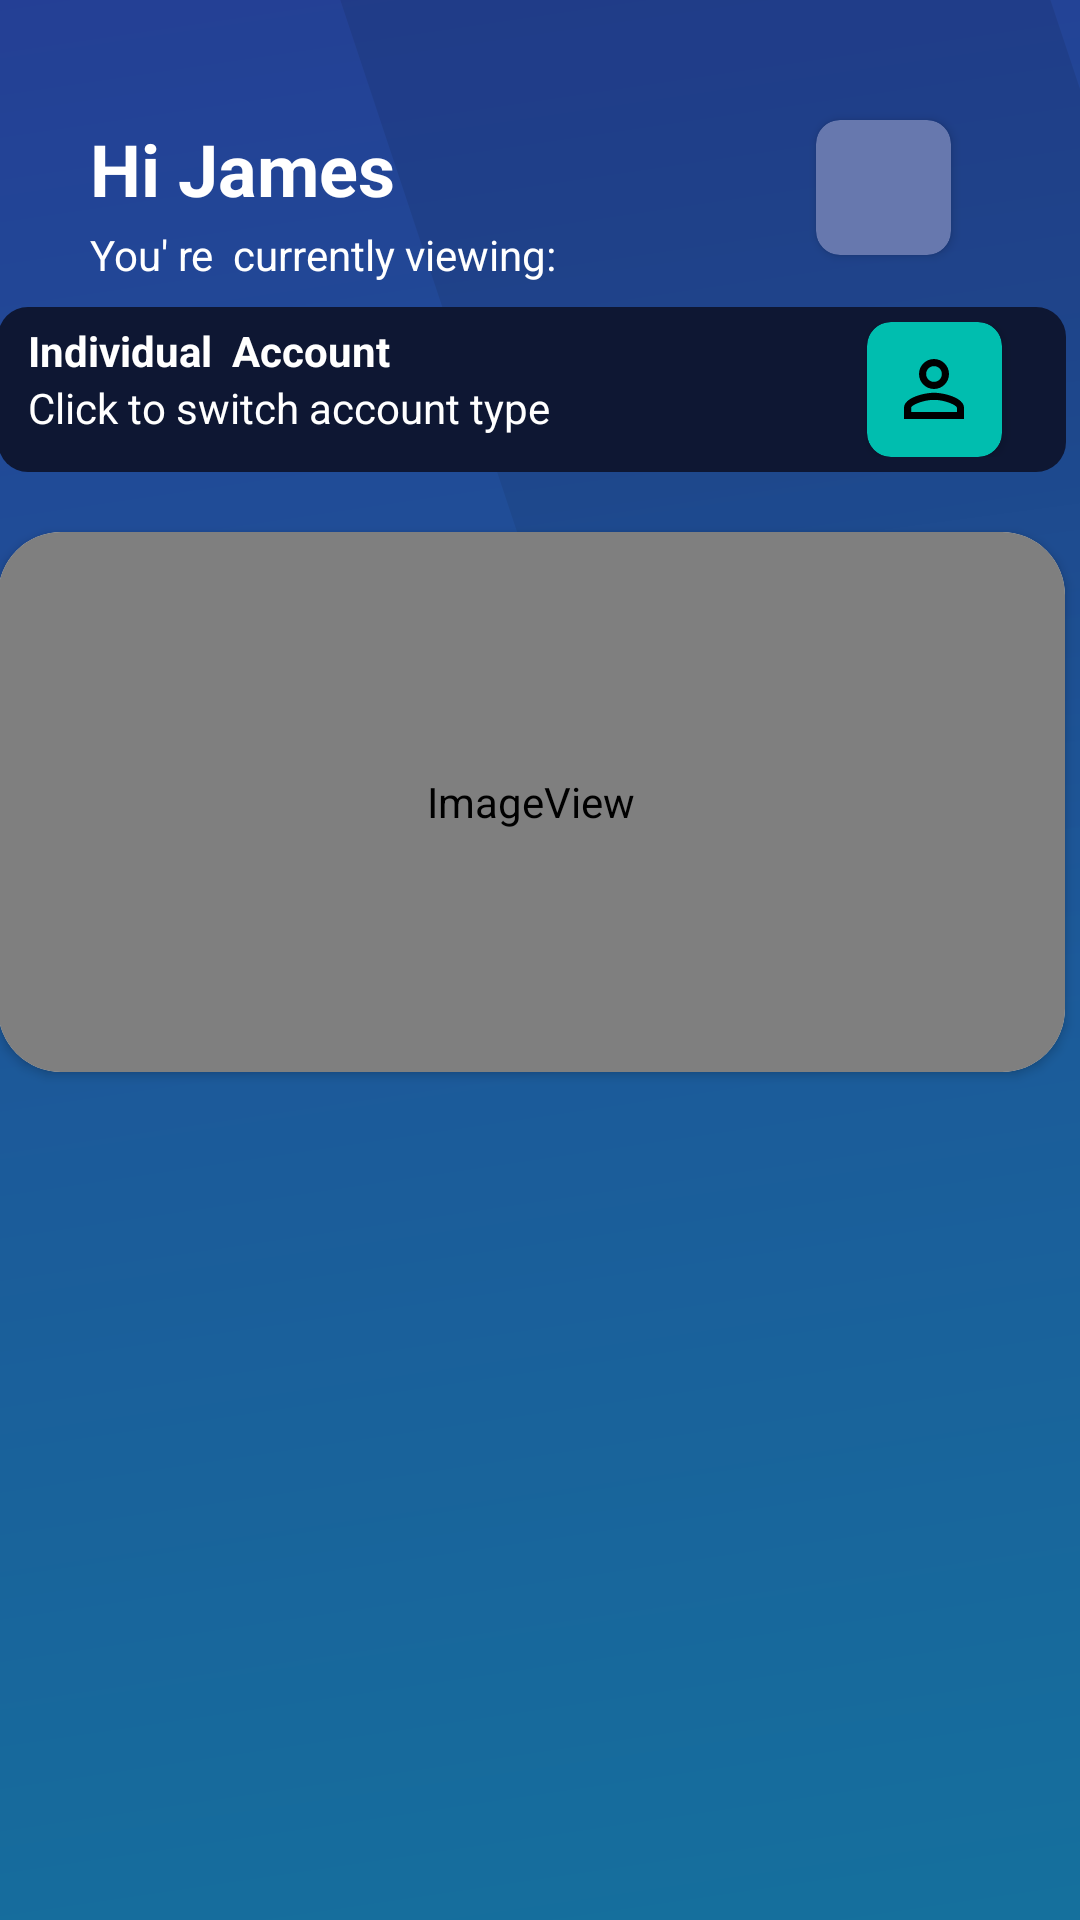

Write the Android layout XML for this screen, with the resource values it uses.
<!-- AndroidManifest.xml: application theme Theme.Otgcampaigns -->
<!-- res/layout/fragment_account_details.xml -->
<?xml version="1.0" encoding="utf-8"?>
<androidx.constraintlayout.widget.ConstraintLayout xmlns:android="http://schemas.android.com/apk/res/android"
    xmlns:app="http://schemas.android.com/apk/res-auto"
    xmlns:tools="http://schemas.android.com/tools"
    android:layout_width="match_parent"
    android:layout_height="match_parent"
    android:id="@+id/accounts"
    android:background="@drawable/ic_background"
    tools:context=".fragments.AccountDetailsFragment">


    <LinearLayout
        android:id="@+id/linearLayout7"
        android:layout_width="match_parent"
        android:layout_height="wrap_content"
        android:orientation="vertical"
        app:layout_constraintEnd_toEndOf="parent"
        app:layout_constraintStart_toStartOf="parent"
        app:layout_constraintTop_toTopOf="parent"
        tools:ignore="MissingConstraints">

        <androidx.constraintlayout.widget.ConstraintLayout
            android:layout_width="match_parent"
            android:layout_height="match_parent">

            <TextView
                android:id="@+id/account_username"
                android:layout_width="wrap_content"
                android:layout_height="wrap_content"
                android:layout_marginStart="30dp"
                android:layout_marginTop="40dp"
                android:layout_marginBottom="3dp"
                android:text="Hi James"
                android:textColor="@color/white"
                android:textSize="24sp"
                android:textStyle="bold"
                app:layout_constraintBottom_toTopOf="@+id/textView2"
                app:layout_constraintStart_toStartOf="parent"
                app:layout_constraintTop_toTopOf="parent"
                tools:ignore="HardcodedText" />


            <androidx.cardview.widget.CardView
                android:id="@+id/cardView_button"
                android:layout_width="45dp"
                android:layout_height="45dp"
                android:layout_marginEnd="43dp"
                android:backgroundTint="#6778AE"
                app:cardCornerRadius="8dp"
                app:layout_constraintBottom_toBottomOf="parent"
                app:layout_constraintEnd_toEndOf="parent"
                app:layout_constraintTop_toTopOf="parent"
                app:layout_constraintVertical_bias="0.111">

                <ImageView
                    android:id="@+id/dashboardLaunch"
                    android:layout_width="25dp"
                    android:layout_height="wrap_content"
                    android:layout_gravity="center"
                    android:src="@drawable/ic_baseline_arrow_downward_24" />
            </androidx.cardview.widget.CardView>

            <TextView
                android:id="@+id/textView2"
                android:layout_width="wrap_content"
                android:layout_height="wrap_content"
                android:layout_marginBottom="8dp"
                android:text="You' re  currently viewing: "
                android:textColor="@color/white"
                app:layout_constraintBottom_toTopOf="@+id/linearLayout"
                app:layout_constraintEnd_toEndOf="@+id/account_username"
                app:layout_constraintHorizontal_bias="0.0"
                app:layout_constraintStart_toStartOf="@+id/account_username"
                app:layout_constraintTop_toBottomOf="@+id/account_username"
                tools:ignore="HardcodedText" />

            <LinearLayout
                android:id="@+id/linearLayout"
                android:layout_width="356dp"
                android:layout_height="wrap_content"
                android:layout_marginStart="30dp"
                android:layout_marginEnd="36dp"
                android:background="@drawable/upper_linearview"
                android:orientation="vertical"
                app:layout_constraintBottom_toTopOf="@+id/cardView2"
                app:layout_constraintEnd_toEndOf="parent"
                app:layout_constraintStart_toStartOf="parent"
                app:layout_constraintTop_toBottomOf="@+id/textView2">

                <androidx.constraintlayout.widget.ConstraintLayout
                    android:layout_width="match_parent"
                    android:layout_height="match_parent">

                    <TextView
                        android:id="@+id/textView3"
                        android:layout_width="wrap_content"
                        android:layout_height="wrap_content"
                        android:text="Individual  Account"
                        android:textColor="@color/white"
                        android:textStyle="bold"
                        app:layout_constraintBottom_toTopOf="@+id/textView4"
                        app:layout_constraintStart_toStartOf="parent"
                        app:layout_constraintTop_toTopOf="parent"
                        tools:ignore="HardcodedText" />

                    <TextView
                        android:id="@+id/textView4"
                        android:layout_width="wrap_content"
                        android:layout_height="wrap_content"
                        android:layout_marginBottom="7dp"
                        android:text="Click to switch account type"
                        android:textColor="@color/white"
                        app:layout_constraintBottom_toBottomOf="parent"
                        app:layout_constraintEnd_toEndOf="@+id/textView3"
                        app:layout_constraintHorizontal_bias="0.0"
                        app:layout_constraintStart_toStartOf="@+id/textView3"
                        app:layout_constraintTop_toBottomOf="@+id/textView3"
                        tools:ignore="HardcodedText" />

                    <androidx.cardview.widget.CardView
                        android:id="@+id/cardView"
                        android:layout_width="45dp"
                        android:layout_height="45dp"
                        android:layout_marginStart="100dp"
                        android:layout_marginEnd="16dp"
                        app:cardBackgroundColor="@color/accent"
                        app:cardCornerRadius="8dp"
                        app:layout_constraintBottom_toBottomOf="parent"
                        app:layout_constraintEnd_toEndOf="parent"
                        app:layout_constraintStart_toEndOf="@+id/textView4"
                        app:layout_constraintTop_toTopOf="parent">

                        <ImageView
                            android:id="@+id/imageView50"
                            android:layout_width="30dp"
                            android:layout_height="30dp"
                            android:layout_gravity="center"
                            android:src="@drawable/ic_baseline_person_outline_24" />
                    </androidx.cardview.widget.CardView>

                </androidx.constraintlayout.widget.ConstraintLayout>

            </LinearLayout>

            <androidx.cardview.widget.CardView
                android:id="@+id/cardView2"
                android:layout_width="0dp"
                android:layout_height="180dp"
                android:layout_marginTop="20dp"
                android:layout_marginBottom="49dp"
                app:cardCornerRadius="21dp"
                app:layout_constraintBottom_toBottomOf="parent"
                app:layout_constraintEnd_toEndOf="@+id/linearLayout"
                app:layout_constraintStart_toStartOf="@+id/linearLayout"
                app:layout_constraintTop_toBottomOf="@+id/linearLayout">

                <ImageView
                    android:id="@+id/imageView5"
                    android:layout_width="match_parent"
                    android:layout_height="match_parent"
                    android:scaleType="fitXY"
                    app:srcCompat="@drawable/image_account" />

            </androidx.cardview.widget.CardView>

        </androidx.constraintlayout.widget.ConstraintLayout>

    </LinearLayout>


    <androidx.constraintlayout.widget.ConstraintLayout
        android:id="@+id/container"
        android:layout_width="0dp"
        android:layout_height="510dp"
        app:layout_constraintBottom_toBottomOf="parent"
        app:layout_constraintEnd_toEndOf="parent"
        app:layout_constraintStart_toStartOf="parent">

    </androidx.constraintlayout.widget.ConstraintLayout>


</androidx.constraintlayout.widget.ConstraintLayout>
<!-- resources referenced by this layout -->
<resources>
  <color name="accent">#00beaf</color>
  <color name="white">#FFFFFFFF</color>
  <!-- drawable ic_background (drawable) -->
  <vector xmlns:android="http://schemas.android.com/apk/res/android"
      xmlns:aapt="http://schemas.android.com/aapt"
      android:width="360dp"
      android:height="689dp"
      android:viewportWidth="360"
      android:viewportHeight="689">
      <path
          android:pathData="M0,0h360v689h-360z"
          android:strokeWidth="1"
          android:fillType="evenOdd"
          android:strokeColor="#00000000">
          <aapt:attr name="android:fillColor">
              <gradient
                  android:startY="1710.8175"
                  android:startX="399.3637"
                  android:endY="-23.440685"
                  android:endX="124.54013"
                  android:type="linear">
                  <item android:offset="0" android:color="#FF00B4A9"/>
                  <item android:offset="1" android:color="#FF243F95"/>
              </gradient>
          </aapt:attr>
      </path>
      <path
          android:pathData="M350.137,0L360,31.953L360,377L276.296,377C247.462,377 222.992,355.182 213.658,324.659L113.436,0L350.137,0Z"
          android:strokeWidth="1"
          android:fillAlpha="0.3"
          android:fillType="evenOdd"
          android:strokeColor="#00000000">
          <aapt:attr name="android:fillColor">
              <gradient
                  android:startY="353.48788"
                  android:startX="261.92322"
                  android:endY="134.94582"
                  android:endX="230.35086"
                  android:type="linear">
                  <item android:offset="0" android:color="#00000000"/>
                  <item android:offset="1" android:color="#47000000"/>
              </gradient>
          </aapt:attr>
      </path>
  </vector>
  <!-- drawable ic_baseline_person_outline_24 (drawable) -->
  <vector android:height="24dp" android:tint="#000000"
  
      android:viewportHeight="24" android:viewportWidth="24"
      android:width="24dp" xmlns:android="http://schemas.android.com/apk/res/android">
      <path android:fillColor="@android:color/white" android:pathData="M12,5.9c1.16,0 2.1,0.94 2.1,2.1s-0.94,2.1 -2.1,2.1S9.9,9.16 9.9,8s0.94,-2.1 2.1,-2.1m0,9c2.97,0 6.1,1.46 6.1,2.1v1.1L5.9,18.1L5.9,17c0,-0.64 3.13,-2.1 6.1,-2.1M12,4C9.79,4 8,5.79 8,8s1.79,4 4,4 4,-1.79 4,-4 -1.79,-4 -4,-4zM12,13c-2.67,0 -8,1.34 -8,4v3h16v-3c0,-2.66 -5.33,-4 -8,-4z"/>
  </vector>
  <!-- drawable image_account (drawable) -->
  <?xml version="1.0" encoding="utf-8"?>
  <selector xmlns:android="http://schemas.android.com/apk/res/android">
      <item android:drawable="@drawable/mastercard_world_business"
          android:state_checked="true"/>
      <item android:drawable="@drawable/mastercard_world_business"
          android:state_checked="false"/>
  </selector>
  <!-- drawable upper_linearview (drawable) -->
  <?xml version="1.0" encoding="utf-8"?>
  <shape android:shape="rectangle" xmlns:android="http://schemas.android.com/apk/res/android">
      <solid android:color="@color/upperviewdark"/>
      <padding android:top="5dp"
          android:left="10dp"
          android:bottom="5dp"/>
      <corners android:radius="10dp"/>
  </shape>
  <style name="Theme.Otgcampaigns" parent="Theme.MaterialComponents.DayNight.NoActionBar">
          
          <item name="colorPrimary">@color/teal_200</item>
          <item name="colorPrimaryVariant">@color/purple_700</item>
          <item name="colorOnPrimary">@color/white</item>
          
          <item name="colorSecondary">@color/teal_200</item>
          <item name="colorSecondaryVariant">@color/teal_700</item>
          <item name="colorOnSecondary">@color/black</item>
          
          <item name="android:statusBarColor">?attr/colorPrimaryVariant</item>
          
      </style>
  <color name="upperviewdark">#0E1733</color>
  <color name="teal_200">#FF03DAC5</color>
  <color name="purple_700">#FF3700B3</color>
  <color name="teal_700">#FF018786</color>
  <color name="black">#FF000000</color>
</resources>
